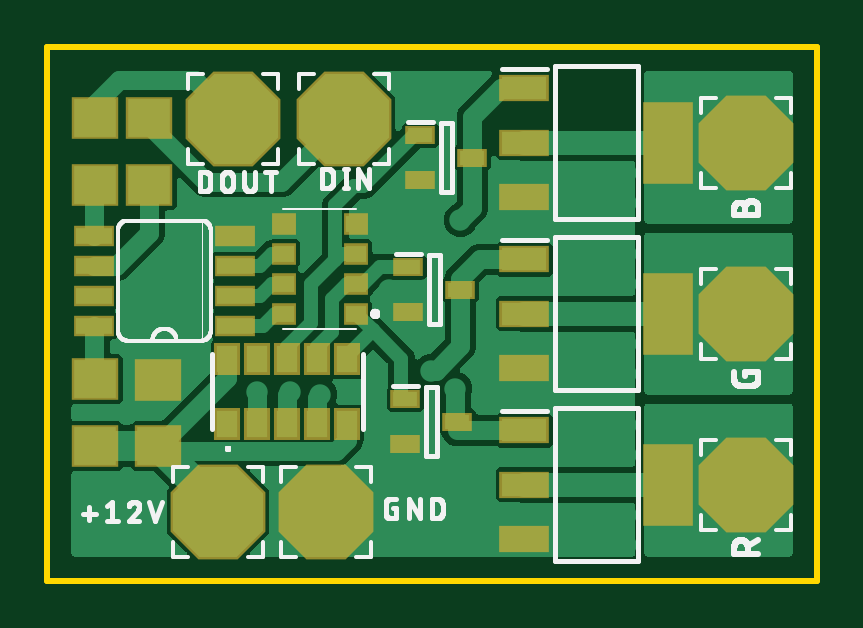
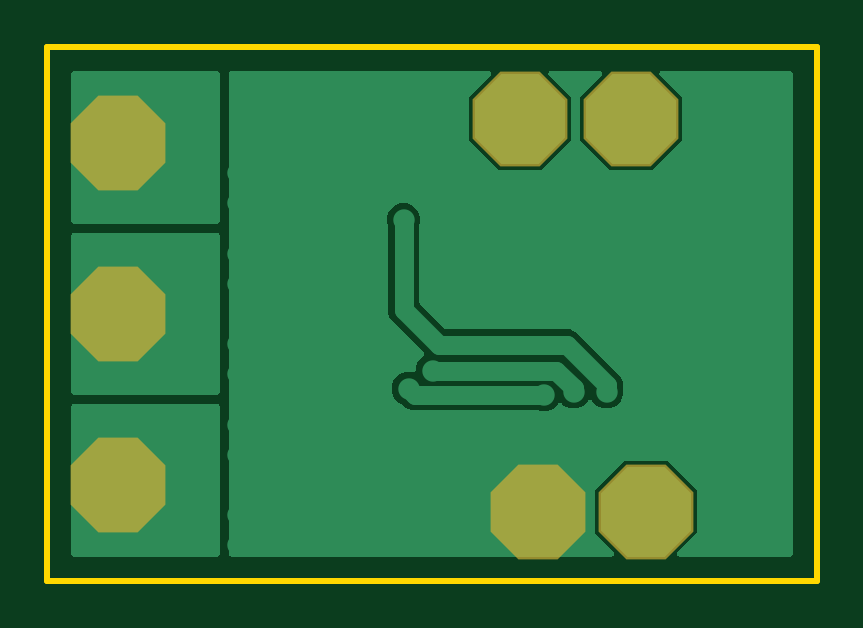
Circuit board: 7 layer files. Board 32.6 x 22.6 mm.
- bottom_copper: copper_bottom.gbr (18866 bytes)
- top_copper: copper_top.gbr (67547 bytes)
- outline: profile.gbr (246 bytes)
- top_silk: silkscreen_top.gbr (30527 bytes)
- bottom_mask: soldermask_bottom.gbr (313 bytes)
- top_mask: soldermask_top.gbr (1619 bytes)
- paste: solderpaste_top.gbr (1449 bytes)

=== bottom_copper: copper_bottom.gbr (18866 bytes, source omitted) ===
=== top_copper: copper_top.gbr (67547 bytes, source omitted) ===
=== outline: profile.gbr ===
G04 EAGLE Gerber RS-274X export*
G75*
%MOMM*%
%FSLAX34Y34*%
%LPD*%
%IN*%
%IPPOS*%
%AMOC8*
5,1,8,0,0,1.08239X$1,22.5*%
G01*
%ADD10C,0.254000*%


D10*
X92710Y-12700D02*
X418340Y-12700D01*
X418340Y213260D01*
X92710Y213260D01*
X92710Y-12700D01*
M02*

=== top_silk: silkscreen_top.gbr (30527 bytes, source omitted) ===
=== bottom_mask: soldermask_bottom.gbr ===
G04 EAGLE Gerber RS-274X export*
G75*
%MOMM*%
%FSLAX34Y34*%
%LPD*%
%INSoldermask Bottom*%
%IPPOS*%
%AMOC8*
5,1,8,0,0,1.08239X$1,22.5*%
G01*
%ADD10P,4.343848X8X22.500000*%


D10*
X388620Y27940D03*
X388620Y100330D03*
X388620Y172720D03*
X218440Y182880D03*
X171450Y182880D03*
X165100Y16510D03*
X210820Y16510D03*
M02*

=== top_mask: soldermask_top.gbr ===
G04 EAGLE Gerber RS-274X export*
G75*
%MOMM*%
%FSLAX34Y34*%
%LPD*%
%INSoldermask Top*%
%IPPOS*%
%AMOC8*
5,1,8,0,0,1.08239X$1,22.5*%
G01*
%ADD10R,1.727200X0.863600*%
%ADD11R,2.003200X1.803200*%
%ADD12P,4.343848X8X22.500000*%
%ADD13R,1.053200X0.913200*%
%ADD14R,2.103200X1.153200*%
%ADD15R,2.103200X3.453200*%
%ADD16R,1.253200X0.803200*%
%ADD17R,1.103200X1.353200*%
%ADD18R,2.006200X1.803200*%


D10*
X171974Y95250D03*
X112506Y95250D03*
X171974Y107950D03*
X171974Y120650D03*
X112506Y107950D03*
X112506Y120650D03*
X171974Y133350D03*
X112506Y133350D03*
D11*
X139700Y72420D03*
X139700Y44420D03*
D12*
X388620Y27940D03*
X388620Y100330D03*
X388620Y172720D03*
D13*
X223530Y100330D03*
X223530Y113030D03*
X223530Y125730D03*
X223530Y138430D03*
X193030Y100330D03*
X193030Y113030D03*
X193030Y125730D03*
X193030Y138430D03*
D14*
X294620Y50940D03*
X294620Y27940D03*
X294620Y4940D03*
D15*
X355620Y27940D03*
D14*
X294620Y123330D03*
X294620Y100330D03*
X294620Y77330D03*
D15*
X355620Y100330D03*
D14*
X294620Y195720D03*
X294620Y172720D03*
X294620Y149720D03*
D15*
X355620Y172720D03*
D12*
X218440Y182880D03*
X171450Y182880D03*
X165100Y16510D03*
X210820Y16510D03*
D16*
X244270Y64110D03*
X244270Y45110D03*
X266270Y54610D03*
X245540Y119990D03*
X245540Y100990D03*
X267540Y110490D03*
X250620Y175870D03*
X250620Y156870D03*
X272620Y166370D03*
D17*
X168910Y53560D03*
X181610Y53560D03*
X194310Y53560D03*
X207010Y53560D03*
X219710Y53560D03*
X219710Y81060D03*
X207010Y81060D03*
X194310Y81060D03*
X181610Y81060D03*
X168910Y81060D03*
D18*
X113030Y72640D03*
X113030Y44200D03*
X135890Y154690D03*
X135890Y183130D03*
X113030Y154690D03*
X113030Y183130D03*
M02*

=== paste: solderpaste_top.gbr ===
G04 EAGLE Gerber RS-274X export*
G75*
%MOMM*%
%FSLAX34Y34*%
%LPD*%
%INSolderpaste Top*%
%IPPOS*%
%AMOC8*
5,1,8,0,0,1.08239X$1,22.5*%
G01*
%ADD10R,1.524000X0.660400*%
%ADD11R,1.800000X1.600000*%
%ADD12R,0.850000X0.710000*%
%ADD13R,1.900000X0.950000*%
%ADD14R,1.900000X3.250000*%
%ADD15R,1.050000X0.600000*%
%ADD16R,0.900000X1.150000*%
%ADD17R,1.803000X1.600000*%


D10*
X171974Y95250D03*
X112506Y95250D03*
X171974Y107950D03*
X171974Y120650D03*
X112506Y107950D03*
X112506Y120650D03*
X171974Y133350D03*
X112506Y133350D03*
D11*
X139700Y72420D03*
X139700Y44420D03*
D12*
X223530Y100330D03*
X223530Y113030D03*
X223530Y125730D03*
X223530Y138430D03*
X193030Y100330D03*
X193030Y113030D03*
X193030Y125730D03*
X193030Y138430D03*
D13*
X294620Y50940D03*
X294620Y27940D03*
X294620Y4940D03*
D14*
X355620Y27940D03*
D13*
X294620Y123330D03*
X294620Y100330D03*
X294620Y77330D03*
D14*
X355620Y100330D03*
D13*
X294620Y195720D03*
X294620Y172720D03*
X294620Y149720D03*
D14*
X355620Y172720D03*
D15*
X244270Y64110D03*
X244270Y45110D03*
X266270Y54610D03*
X245540Y119990D03*
X245540Y100990D03*
X267540Y110490D03*
X250620Y175870D03*
X250620Y156870D03*
X272620Y166370D03*
D16*
X168910Y53560D03*
X181610Y53560D03*
X194310Y53560D03*
X207010Y53560D03*
X219710Y53560D03*
X219710Y81060D03*
X207010Y81060D03*
X194310Y81060D03*
X181610Y81060D03*
X168910Y81060D03*
D17*
X113030Y72640D03*
X113030Y44200D03*
X135890Y154690D03*
X135890Y183130D03*
X113030Y154690D03*
X113030Y183130D03*
M02*

